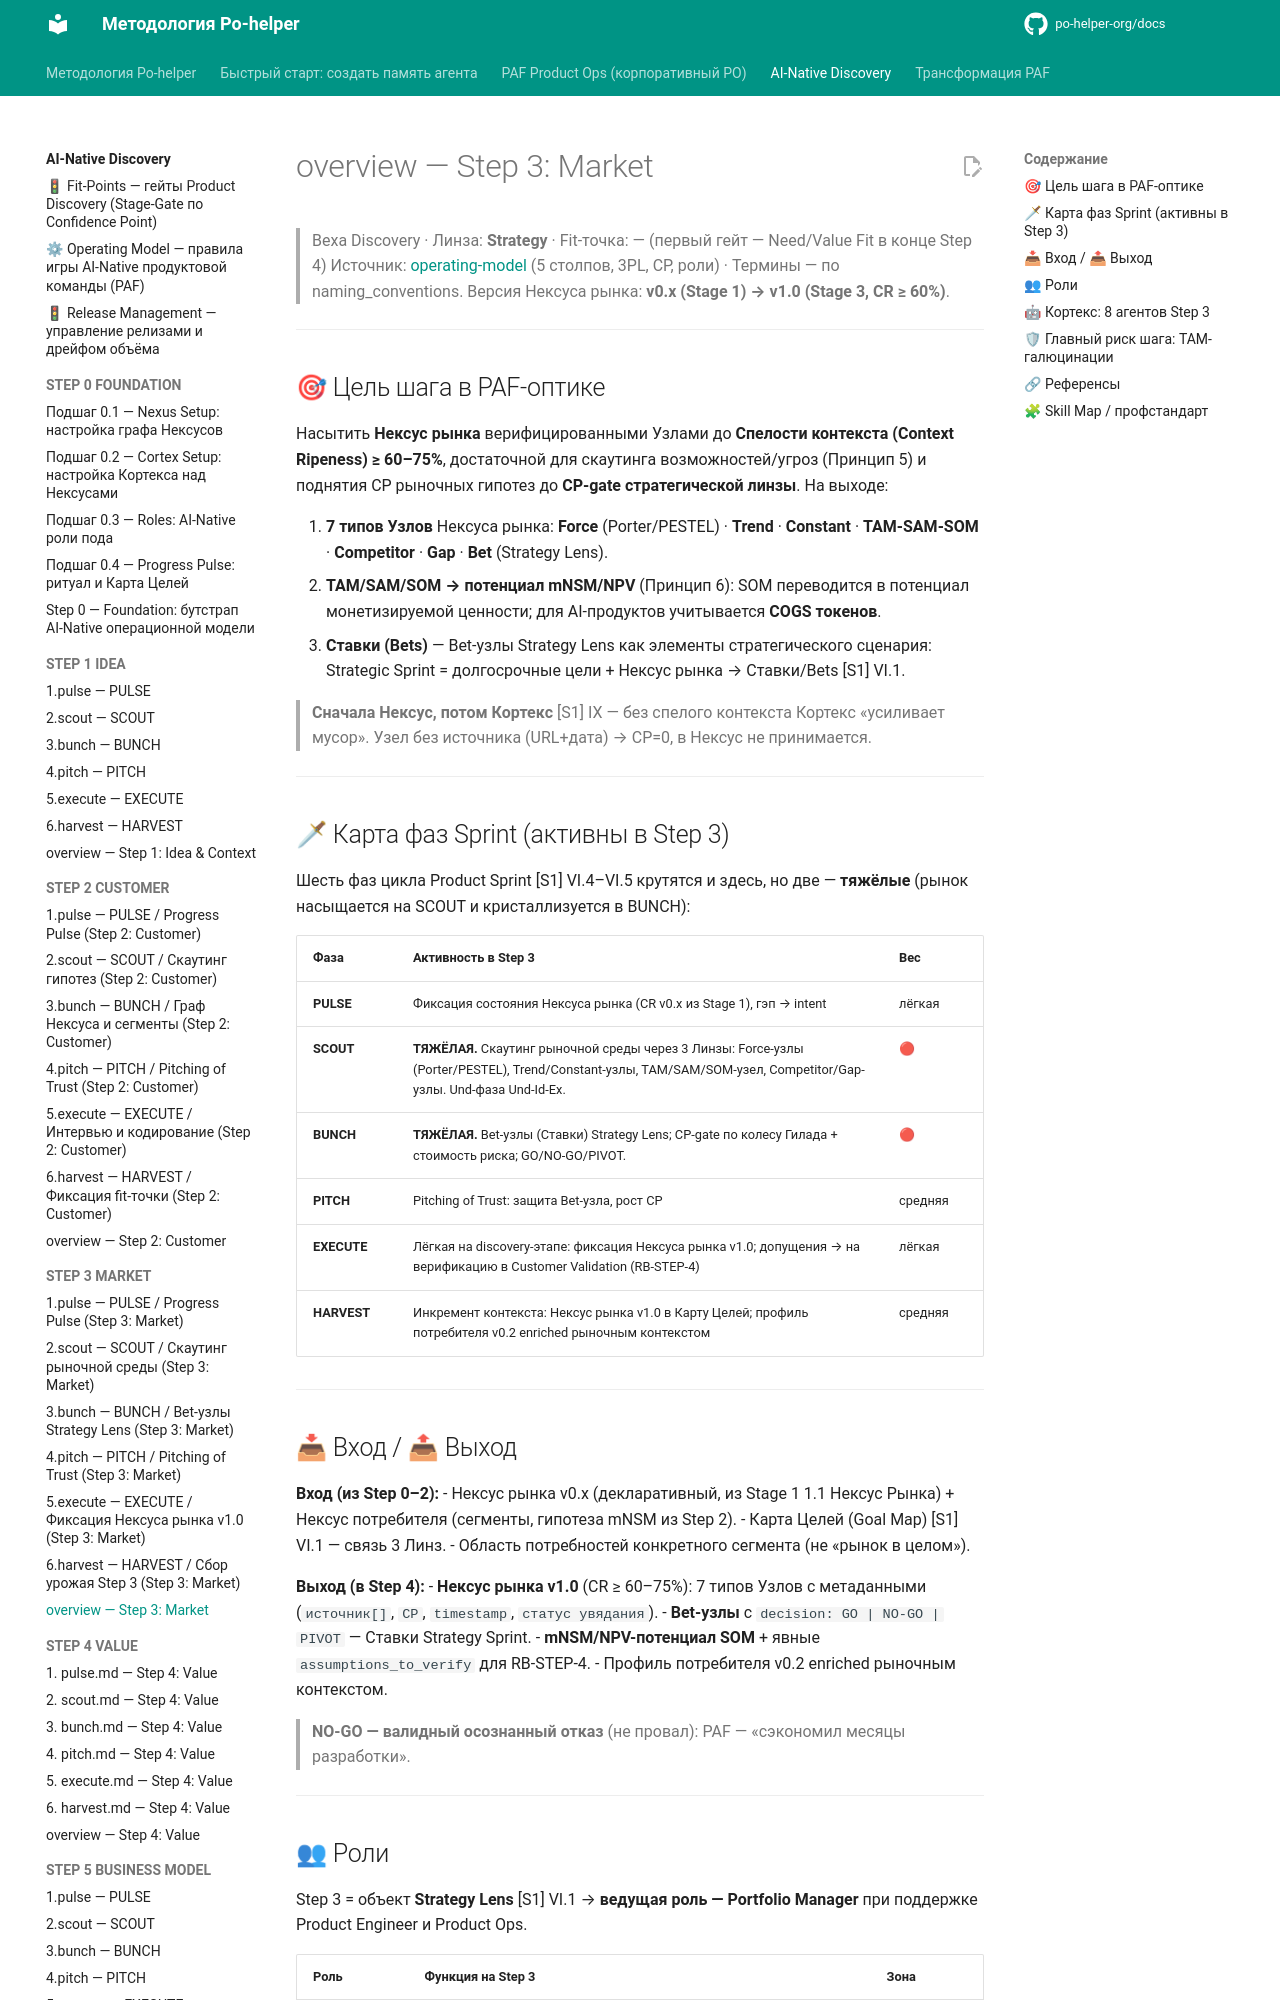

repository: po-helper-org/docs · page: ai-processes/STEP-3-MARKET/overview/index.html · generator: mkdocs

---
nexus: market
node_id: aip-3-overview
node_type: step-overview
paf_step: 3
sprint_phase: null
kind: normative
owner: Portfolio Manager
confidence: 1.0
sources: ["[S1]", "[S2]", "[S3]", "[S4]", "RB-STEP-3"]
updated: 2026-06-20
ttl_days: 365
ripeness: fresh
tags: []
---

# overview — Step 3: Market

> Веха Discovery · Линза: **Strategy** · Fit-точка: — (первый гейт — Need/Value Fit в конце Step 4)
> Источник: [operating-model](../operating-model.md) (5 столпов, 3PL, CP, роли) · Термины — по naming_conventions.
> Версия Нексуса рынка: **v0.x (Stage 1) → v1.0 (Stage 3, CR ≥ 60%)**.

---

## 🎯 Цель шага в PAF-оптике

Насытить **Нексус рынка** верифицированными Узлами до **Спелости контекста (Context Ripeness) ≥ 60–75%**, достаточной для скаутинга возможностей/угроз (Принцип 5) и поднятия CP рыночных гипотез до **CP-gate стратегической линзы**. На выходе:

1. **7 типов Узлов** Нексуса рынка: **Force** (Porter/PESTEL) · **Trend** · **Constant** · **TAM-SAM-SOM** · **Competitor** · **Gap** · **Bet** (Strategy Lens).
2. **TAM/SAM/SOM → потенциал mNSM/NPV** (Принцип 6): SOM переводится в потенциал монетизируемой ценности; для AI-продуктов учитывается **COGS токенов**.
3. **Ставки (Bets)** — Bet-узлы Strategy Lens как элементы стратегического сценария: Strategic Sprint = долгосрочные цели + Нексус рынка → Ставки/Bets [S1] VI.1.

> **Сначала Нексус, потом Кортекс** [S1] IX — без спелого контекста Кортекс «усиливает мусор». Узел без источника (URL+дата) → CP=0, в Нексус не принимается.

---

## 🗡 Карта фаз Sprint (активны в Step 3)

Шесть фаз цикла Product Sprint [S1] VI.4–VI.5 крутятся и здесь, но две — **тяжёлые** (рынок насыщается на SCOUT и кристаллизуется в BUNCH):

| Фаза | Активность в Step 3 | Вес |
|---|---|---|
| **PULSE** | Фиксация состояния Нексуса рынка (CR v0.x из Stage 1), гэп → intent | лёгкая |
| **SCOUT** | **ТЯЖЁЛАЯ.** Скаутинг рыночной среды через 3 Линзы: Force-узлы (Porter/PESTEL), Trend/Constant-узлы, TAM/SAM/SOM-узел, Competitor/Gap-узлы. Und-фаза Und-Id-Ex. | 🔴 |
| **BUNCH** | **ТЯЖЁЛАЯ.** Bet-узлы (Ставки) Strategy Lens; CP-gate по колесу Гилада + стоимость риска; GO/NO-GO/PIVOT. | 🔴 |
| **PITCH** | Pitching of Trust: защита Bet-узла, рост CP | средняя |
| **EXECUTE** | Лёгкая на discovery-этапе: фиксация Нексуса рынка v1.0; допущения → на верификацию в Customer Validation (RB-STEP-4) | лёгкая |
| **HARVEST** | Инкремент контекста: Нексус рынка v1.0 в Карту Целей; профиль потребителя v0.2 enriched рыночным контекстом | средняя |

---

## 📥 Вход / 📤 Выход

**Вход (из Step 0–2):**
- Нексус рынка v0.x (декларативный, из Stage 1 1.1 Нексус Рынка) + Нексус потребителя (сегменты, гипотеза mNSM из Step 2).
- Карта Целей (Goal Map) [S1] VI.1 — связь 3 Линз.
- Область потребностей конкретного сегмента (не «рынок в целом»).

**Выход (в Step 4):**
- **Нексус рынка v1.0** (CR ≥ 60–75%): 7 типов Узлов с метаданными (`источник[]`, `CP`, `timestamp`, `статус увядания`).
- **Bet-узлы** с `decision: GO | NO-GO | PIVOT` — Ставки Strategy Sprint.
- **mNSM/NPV-потенциал SOM** + явные `assumptions_to_verify` для RB-STEP-4.
- Профиль потребителя v0.2 enriched рыночным контекстом.

> **NO-GO — валидный осознанный отказ** (не провал): PAF — «сэкономил месяцы разработки».

---
